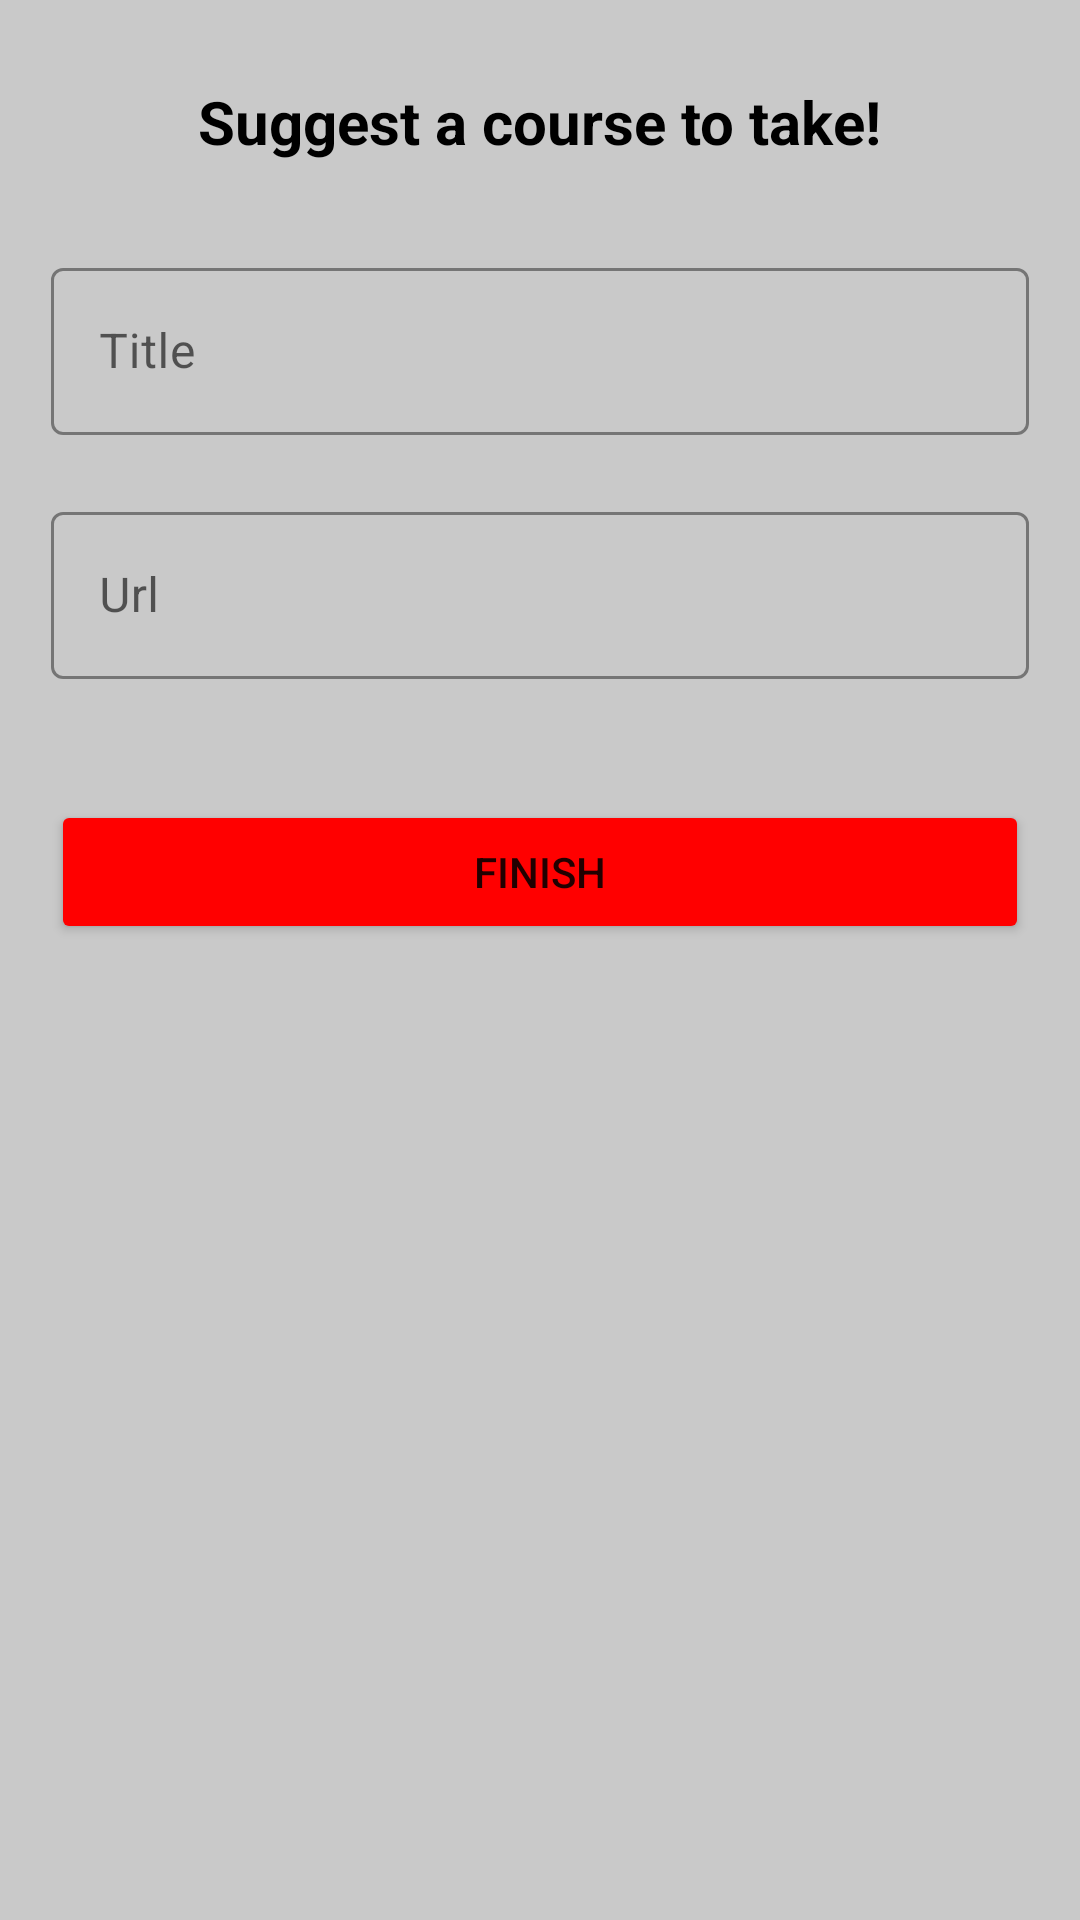

The Android layout XML behind this screen, and the referenced resources:
<!-- AndroidManifest.xml: application theme Theme.LearnersGuide -->
<!-- res/layout/fragment_add_suggestion.xml -->
<?xml version="1.0" encoding="utf-8"?>
<androidx.constraintlayout.widget.ConstraintLayout xmlns:android="http://schemas.android.com/apk/res/android"
    xmlns:app="http://schemas.android.com/apk/res-auto"
    xmlns:tools="http://schemas.android.com/tools"
    android:layout_width="match_parent"
    android:layout_height="wrap_content"
    android:background="@android:color/transparent"
    android:layout_gravity="center_vertical"
    tools:context=".ui.dashboard.ui.suggestions.AddSuggestionFragment">

    <LinearLayout
        android:layout_width="match_parent"
        android:layout_height="match_parent"
        android:orientation="vertical"
        android:background="@color/grey"
        android:padding="17dp"
        app:layout_constraintBottom_toBottomOf="parent"
        app:layout_constraintEnd_toEndOf="parent"
        app:layout_constraintHorizontal_bias="0.5"
        app:layout_constraintStart_toStartOf="parent"
        app:layout_constraintTop_toTopOf="parent">

        <TextView
            android:id="@+id/textView5"
            android:layout_width="wrap_content"
            android:layout_height="wrap_content"
            android:layout_gravity="center"
            android:layout_marginTop="10dp"
            android:text="@string/suggest_a_course_to_take"
            android:textColor="@color/black"
            android:textSize="20sp"
            android:textStyle="bold" />


        <com.google.android.material.textfield.TextInputLayout
            android:id="@+id/txt_input_layout_title"
            style="@style/Widget.MaterialComponents.TextInputLayout.OutlinedBox"
            android:layout_width="match_parent"
            android:layout_height="wrap_content"
            android:layout_marginTop="30dp"
            android:hint="@string/title"
            app:boxStrokeColor="@color/black"
            app:endIconMode="clear_text"
            app:errorEnabled="true"
            app:errorIconDrawable="@drawable/ic_error"
            app:hintTextColor="@color/black">

            <com.google.android.material.textfield.TextInputEditText
                android:id="@+id/course_title"
                android:layout_width="match_parent"
                android:layout_height="wrap_content"
                android:inputType="text"
                android:textColor="@color/black" />

        </com.google.android.material.textfield.TextInputLayout>

        <com.google.android.material.textfield.TextInputLayout
            android:id="@+id/txt_input_layout_url"
            style="@style/Widget.MaterialComponents.TextInputLayout.OutlinedBox"
            android:layout_width="match_parent"
            android:layout_height="wrap_content"
            android:hint="@string/url"
            app:boxStrokeColor="@color/black"
            app:endIconMode="clear_text"
            app:errorEnabled="true"
            app:errorIconDrawable="@drawable/ic_error"
            app:hintTextColor="@color/black">

            <com.google.android.material.textfield.TextInputEditText
                android:id="@+id/course_url"
                android:layout_width="match_parent"
                android:layout_height="wrap_content"
                android:inputType="text"
                android:textColor="@color/black" />

        </com.google.android.material.textfield.TextInputLayout>



        <Button
            android:id="@+id/add_suggestion_btn"
            android:layout_width="match_parent"
            android:layout_height="wrap_content"
            android:layout_marginTop="20dp"
            android:backgroundTint="@color/red"
            android:text="@string/finish"
            app:cornerRadius="50dp" />





    </LinearLayout>

    <ProgressBar
        android:id="@+id/progress_circular"
        android:layout_width="wrap_content"
        android:layout_height="wrap_content"
        android:layout_gravity="center"
        android:visibility="gone"
        app:layout_constraintBottom_toBottomOf="parent"
        app:layout_constraintEnd_toEndOf="parent"
        app:layout_constraintStart_toStartOf="parent"
        app:layout_constraintTop_toTopOf="parent" />

</androidx.constraintlayout.widget.ConstraintLayout>
<!-- resources referenced by this layout -->
<resources>
  <color name="black">#FF000000</color>
  <color name="grey">#C9C9C9</color>
  <color name="red">#FF0000</color>
  <string name="finish">Finish</string>
  <string name="suggest_a_course_to_take">Suggest a course to take!</string>
  <string name="title">Title</string>
  <string name="url">Url</string>
  <style name="Theme.LearnersGuide" parent="Theme.MaterialComponents.DayNight.DarkActionBar">
          
          <item name="colorPrimary">@color/red</item>
          <item name="colorPrimaryVariant">@color/red</item>
          <item name="colorOnPrimary">@color/white</item>
          
          <item name="colorSecondary">@color/teal_200</item>
          <item name="colorSecondaryVariant">@color/teal_700</item>
          <item name="colorOnSecondary">@color/black</item>
          
          <item name="android:statusBarColor" tools:targetApi="l">?attr/colorPrimaryVariant</item>
          
      </style>
  <color name="white">#FFFFFFFF</color>
  <color name="teal_200">#FF03DAC5</color>
  <color name="teal_700">#FF018786</color>
</resources>
